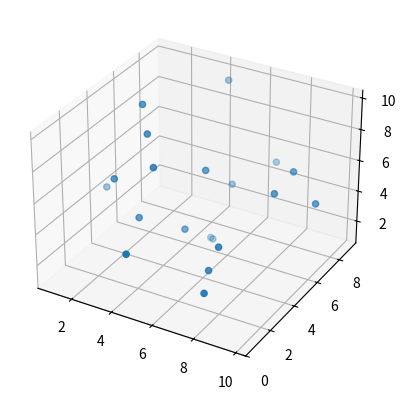
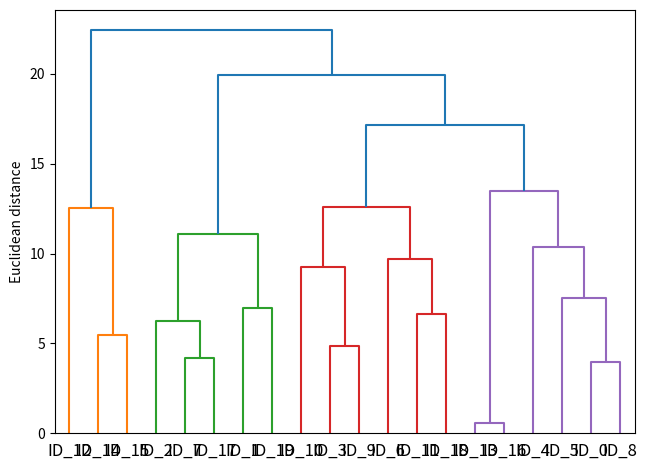

Recreate these plots in Python, in order.
import pandas as pd
import numpy as np
from mpl_toolkits import mplot3d
import matplotlib.pyplot as plt
from scipy.spatial.distance import pdist, squareform
from scipy.cluster.hierarchy import linkage, dendrogram

np.random.seed(123)
variables = ['X', 'Y', 'Z']
labels = [f'ID_{i}' for i in range(20)]
X = np.random.random_sample([20, 3])*10
df = pd.DataFrame(X, columns=variables, index=labels)

fig = plt.figure()
ax = plt.axes(projection='3d')
ax.scatter3D(X[:,0], X[:,1], X[:,2], 'gray')
plt.show()

row_dist = pd.DataFrame(squareform(pdist(df, metric='euclidean')), columns=labels, index=labels)
row_clusters = linkage(row_dist, method='complete', metric='euclidean')

df_clusters = pd.DataFrame(row_clusters, columns=['row label 1', 'row label 2', 'distance', 'no. of items in clust.'], index=[f'cluster {i+1}' for i in range(row_clusters.shape[0])])

row_dendr = dendrogram(row_clusters, labels=labels)
plt.tight_layout()
plt.ylabel('Euclidean distance')
plt.show()
